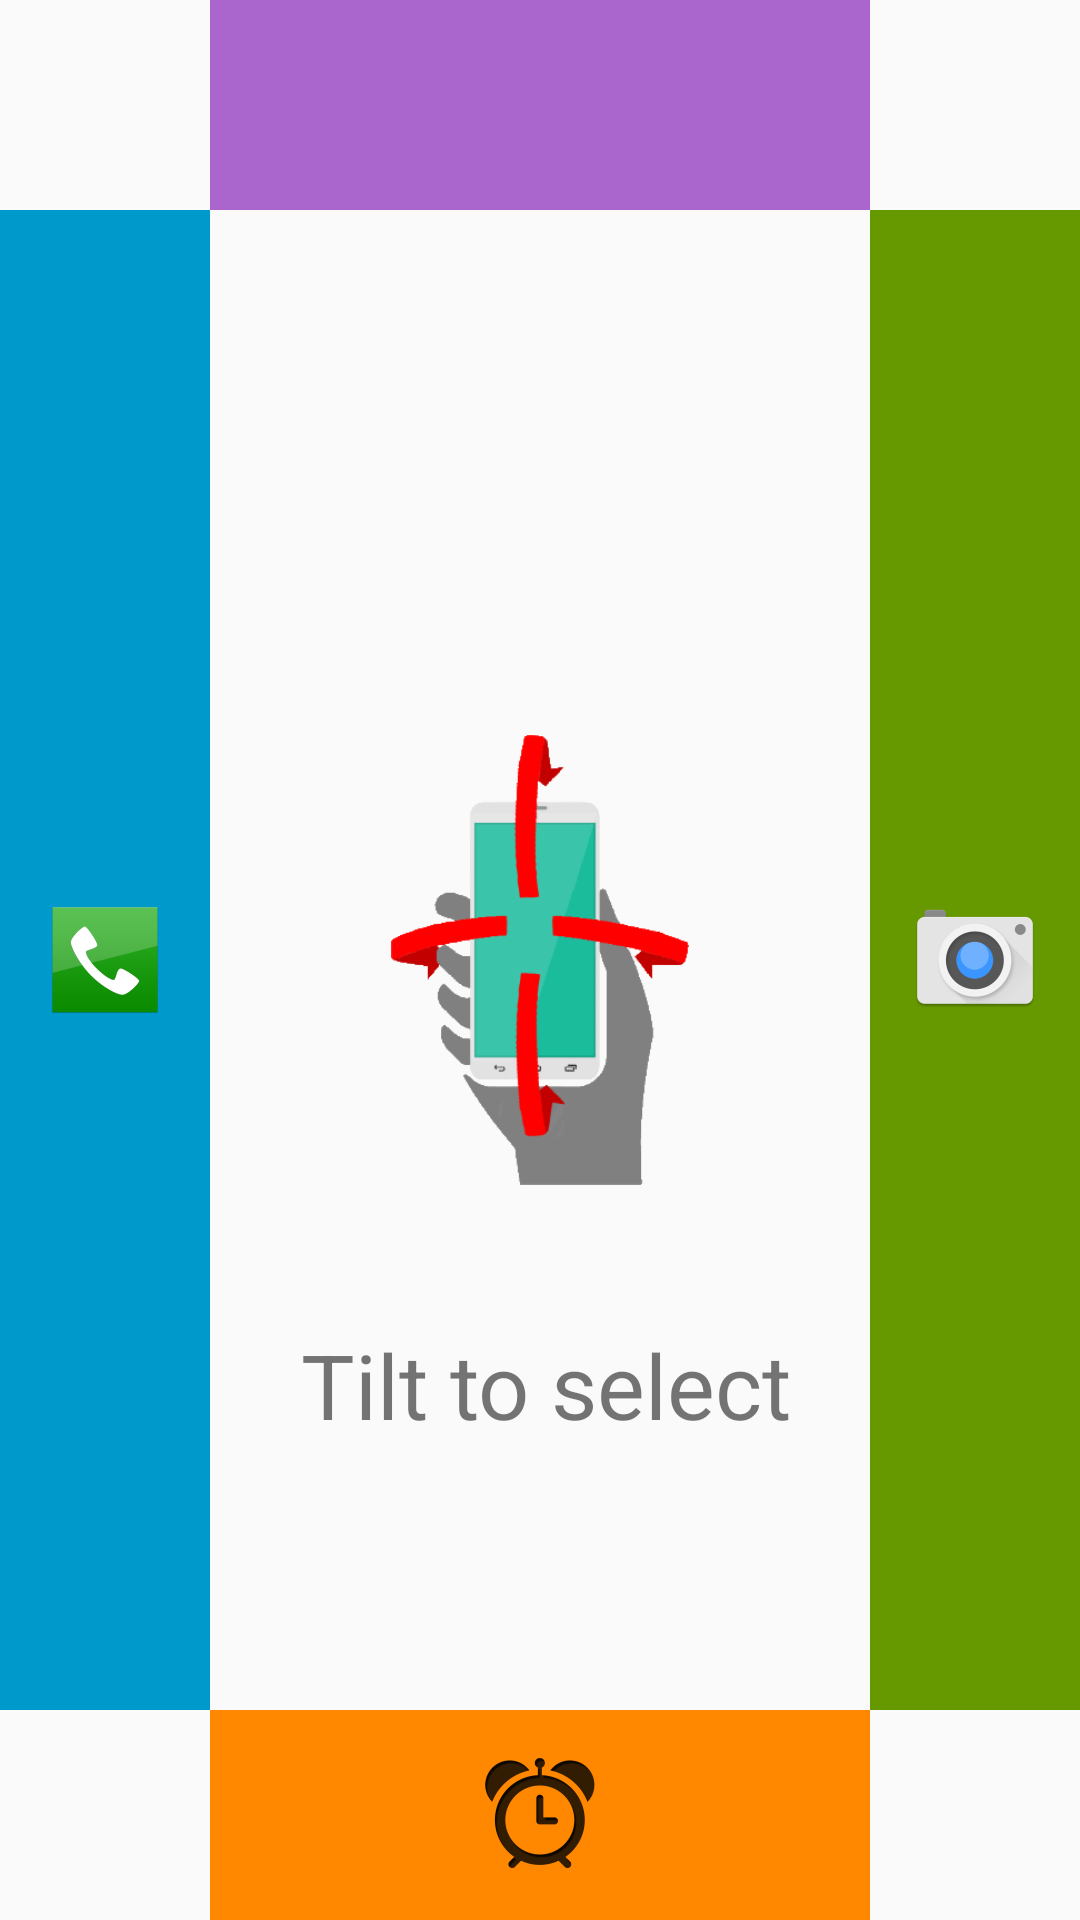

This screen was rendered from an Android layout file. Write that file and the resources it references.
<!-- AndroidManifest.xml: application theme AppBaseTheme -->
<!-- res/layout/fragment_home.xml -->
<?xml version="1.0" encoding="utf-8"?>
<android.support.constraint.ConstraintLayout xmlns:android="http://schemas.android.com/apk/res/android"
    xmlns:app="http://schemas.android.com/apk/res-auto"
    xmlns:tools="http://schemas.android.com/tools"
    android:layout_width="match_parent"
    android:layout_height="match_parent"
    android:id="@+id/container_fragment_home"
    tools:context="com.example.beyondtouch.HomeFragment">

    <FrameLayout
        android:id="@+id/frameLayoutBottom"
        android:layout_width="0dp"
        android:layout_height="70dp"
        android:background="@android:color/holo_orange_dark"
        app:layout_constraintBottom_toBottomOf="parent"
        app:layout_constraintHorizontal_bias="0.0"
        app:layout_constraintRight_toLeftOf="@+id/frameLayoutRight"
        app:layout_constraintLeft_toRightOf="@+id/frameLayoutLeft">
    </FrameLayout>

    <ImageView
        android:id="@+id/alarm"
        android:layout_width="wrap_content"
        android:layout_height="wrap_content"
        app:srcCompat="@mipmap/alarm"
        android:layout_marginRight="8dp"
        app:layout_constraintRight_toRightOf="@+id/frameLayoutBottom"
        android:layout_marginLeft="8dp"
        app:layout_constraintLeft_toLeftOf="@+id/frameLayoutBottom"
        app:layout_constraintTop_toTopOf="@+id/frameLayoutBottom"
        android:layout_marginTop="8dp"
        app:layout_constraintBottom_toBottomOf="@+id/frameLayoutBottom"
        android:layout_marginBottom="8dp"
        android:layout_marginStart="8dp"
        android:layout_marginEnd="8dp" />

    <FrameLayout
        android:id="@+id/frameLayoutLeft"
        android:layout_width="70dp"
        android:layout_height="0dp"
        android:background="@android:color/holo_blue_dark"
        app:layout_constraintLeft_toLeftOf="parent"
        app:layout_constraintVertical_bias="1.0"
        app:layout_constraintBottom_toTopOf="@+id/frameLayoutBottom"
        app:layout_constraintTop_toBottomOf="@+id/frameLayoutTop">

    </FrameLayout>

    <FrameLayout
        android:id="@+id/frameLayoutTop"
        android:layout_width="0dp"
        android:layout_height="70dp"
        android:background="@android:color/holo_purple"
        app:layout_constraintTop_toTopOf="parent"
        app:layout_constraintLeft_toRightOf="@+id/frameLayoutLeft"
        app:layout_constraintRight_toLeftOf="@+id/frameLayoutRight">

    </FrameLayout>

    <FrameLayout
        android:id="@+id/frameLayoutRight"
        android:layout_width="70dp"
        android:layout_height="0dp"
        android:background="@android:color/holo_green_dark"
        app:layout_constraintBottom_toTopOf="@+id/frameLayoutBottom"
        app:layout_constraintRight_toRightOf="parent"
        app:layout_constraintTop_toBottomOf="@+id/frameLayoutTop"
        app:layout_constraintVertical_bias="0.0">
    </FrameLayout>

    <ImageView
        android:id="@+id/camera"
        android:layout_width="wrap_content"
        android:layout_height="wrap_content"
        app:srcCompat="@mipmap/camera"
        app:layout_constraintBottom_toBottomOf="@+id/frameLayoutRight"
        android:layout_marginBottom="8dp"
        app:layout_constraintTop_toTopOf="@+id/frameLayoutRight"
        android:layout_marginTop="8dp"
        android:layout_marginRight="8dp"
        app:layout_constraintRight_toRightOf="@+id/frameLayoutRight"
        android:layout_marginLeft="8dp"
        app:layout_constraintLeft_toLeftOf="@+id/frameLayoutRight"
        android:layout_marginStart="8dp"
        android:layout_marginEnd="8dp" />

    <ImageView
        android:id="@+id/tilt"
        android:layout_width="150dp"
        android:layout_height="150dp"
        android:layout_marginBottom="8dp"
        android:layout_marginEnd="8dp"
        android:layout_marginLeft="8dp"
        android:layout_marginRight="8dp"
        android:layout_marginStart="8dp"
        android:layout_marginTop="8dp"
        app:layout_constraintBottom_toBottomOf="parent"
        app:layout_constraintLeft_toLeftOf="parent"
        app:layout_constraintRight_toRightOf="parent"
        app:layout_constraintTop_toTopOf="parent"
        app:srcCompat="@drawable/tilt" />

    <TextView
        android:id="@+id/luta"
        android:layout_width="204dp"
        android:layout_height="37dp"
        android:text="Tilt to select"
        android:textAlignment="center"

        android:textSize="30sp"
        android:layout_marginLeft="8dp"
        app:layout_constraintLeft_toLeftOf="parent"
        android:layout_marginRight="8dp"
        app:layout_constraintRight_toRightOf="parent"
        app:layout_constraintBottom_toBottomOf="parent"
        android:layout_marginBottom="8dp"
        app:layout_constraintTop_toTopOf="parent"
        android:layout_marginTop="8dp"
        app:layout_constraintVertical_bias="0.738"
        app:layout_constraintHorizontal_bias="0.514"
        android:layout_marginStart="8dp"
        android:layout_marginEnd="8dp" />

    <ImageView
        android:id="@+id/imageView2"
        android:layout_width="wrap_content"
        android:layout_height="wrap_content"
        app:srcCompat="@mipmap/call"
        android:layout_marginLeft="8dp"
        app:layout_constraintLeft_toLeftOf="@+id/frameLayoutLeft"
        android:layout_marginRight="8dp"
        app:layout_constraintRight_toRightOf="@+id/frameLayoutLeft"
        app:layout_constraintTop_toTopOf="@+id/frameLayoutLeft"
        android:layout_marginTop="8dp"
        app:layout_constraintBottom_toBottomOf="@+id/frameLayoutLeft"
        android:layout_marginBottom="8dp"
        android:layout_marginStart="8dp"
        android:layout_marginEnd="8dp" />

</android.support.constraint.ConstraintLayout>
<!-- resources referenced by this layout -->
<resources>
  <!-- drawable tilt: png bitmap (drawable, 26295 bytes) -->
  <!-- mipmap alarm: png bitmap (mipmap-hdpi, 2089 bytes) -->
  <!-- mipmap call: png bitmap (mipmap-hdpi, 1690 bytes) -->
  <!-- mipmap camera: png bitmap (mipmap-hdpi, 2391 bytes) -->
  <style name="AppBaseTheme" parent="@style/Theme.AppCompat.Light">
          <item name="actionBarStyle">@style/MyActionBar</item>
      </style>
  <style name="MyActionBar" parent="@style/Widget.AppCompat.ActionBar.Solid">
          <item name="titleTextStyle">@style/MyTitleTextStyle</item>
      </style>
  <style name="MyTitleTextStyle" parent="@style/TextAppearance.AppCompat.Widget.ActionBar.Title">
          <item name="android:textColor">@color/textColor</item>
      </style>
  <color name="textColor">#77000000</color>
</resources>
